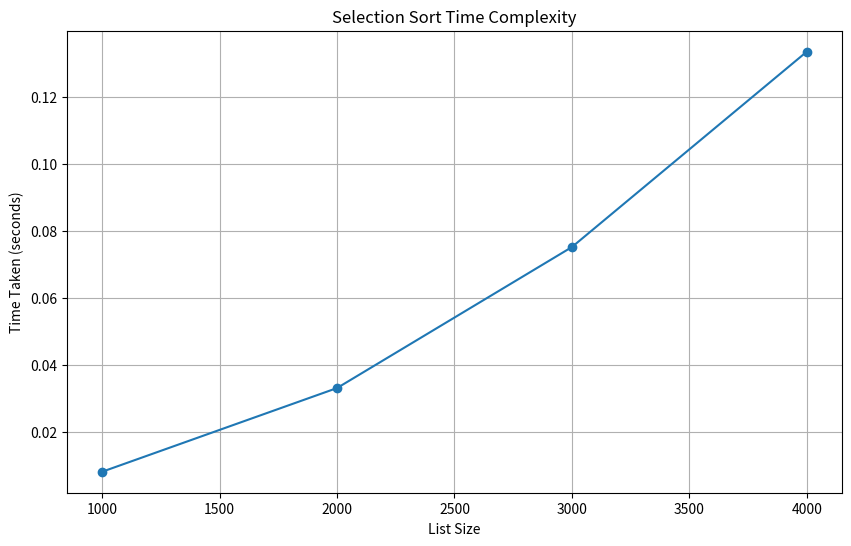

The matplotlib source for this figure:
import random
import time
import matplotlib.pyplot as plt
import os

def selection_sort(arr):
    n = len(arr)
    for i in range(n):
        # Find the minimum element in remaining unsorted array
        min_idx = i
        for j in range(i + 1, n):
            if arr[j] < arr[min_idx]:
                min_idx = j
        # Swap the found minimum element with the first element
        arr[i], arr[min_idx] = arr[min_idx], arr[i]

def generate_random_list(size):
    return [random.randint(0, 10000) for _ in range(size)]

def save_list_to_file(lst, filename):
    with open(filename, 'w') as file:
        for item in lst:
            file.write(f"{item}\n")

def read_list_from_file(filename):
    with open(filename, 'r') as file:
        return [int(line.strip()) for line in file]

def measure_time_for_sorting(file_name):
    data = read_list_from_file(file_name)
    start_time = time.time()
    selection_sort(data)
    end_time = time.time()
    return end_time - start_time

# Define the sizes of the lists and corresponding filenames
sizes = [1000, 2000, 3000, 4000]
file_names = [f"random_list_{size}.txt" for size in sizes]
times = []

# Generate and save lists to files if they do not already exist
for size, file_name in zip(sizes, file_names):
    if not os.path.exists(file_name):
        print(f"Generating and saving list of size {size} to {file_name}...")
        random_list = generate_random_list(size)
        save_list_to_file(random_list, file_name)
    else:
        print(f"File {file_name} already exists. Skipping generation.")

# Measure the time taken to sort lists of different sizes
for size, file_name in zip(sizes, file_names):
    print(f"Sorting list from file {file_name}...")
    elapsed_time = measure_time_for_sorting(file_name)
    times.append(elapsed_time)
    print(f"Time taken: {elapsed_time:.4f} seconds")

# Plot the results
plt.figure(figsize=(10, 6))
plt.plot(sizes, times, marker='o')
plt.xlabel('List Size')
plt.ylabel('Time Taken (seconds)')
plt.title('Selection Sort Time Complexity')
plt.grid(True)
plt.show()
